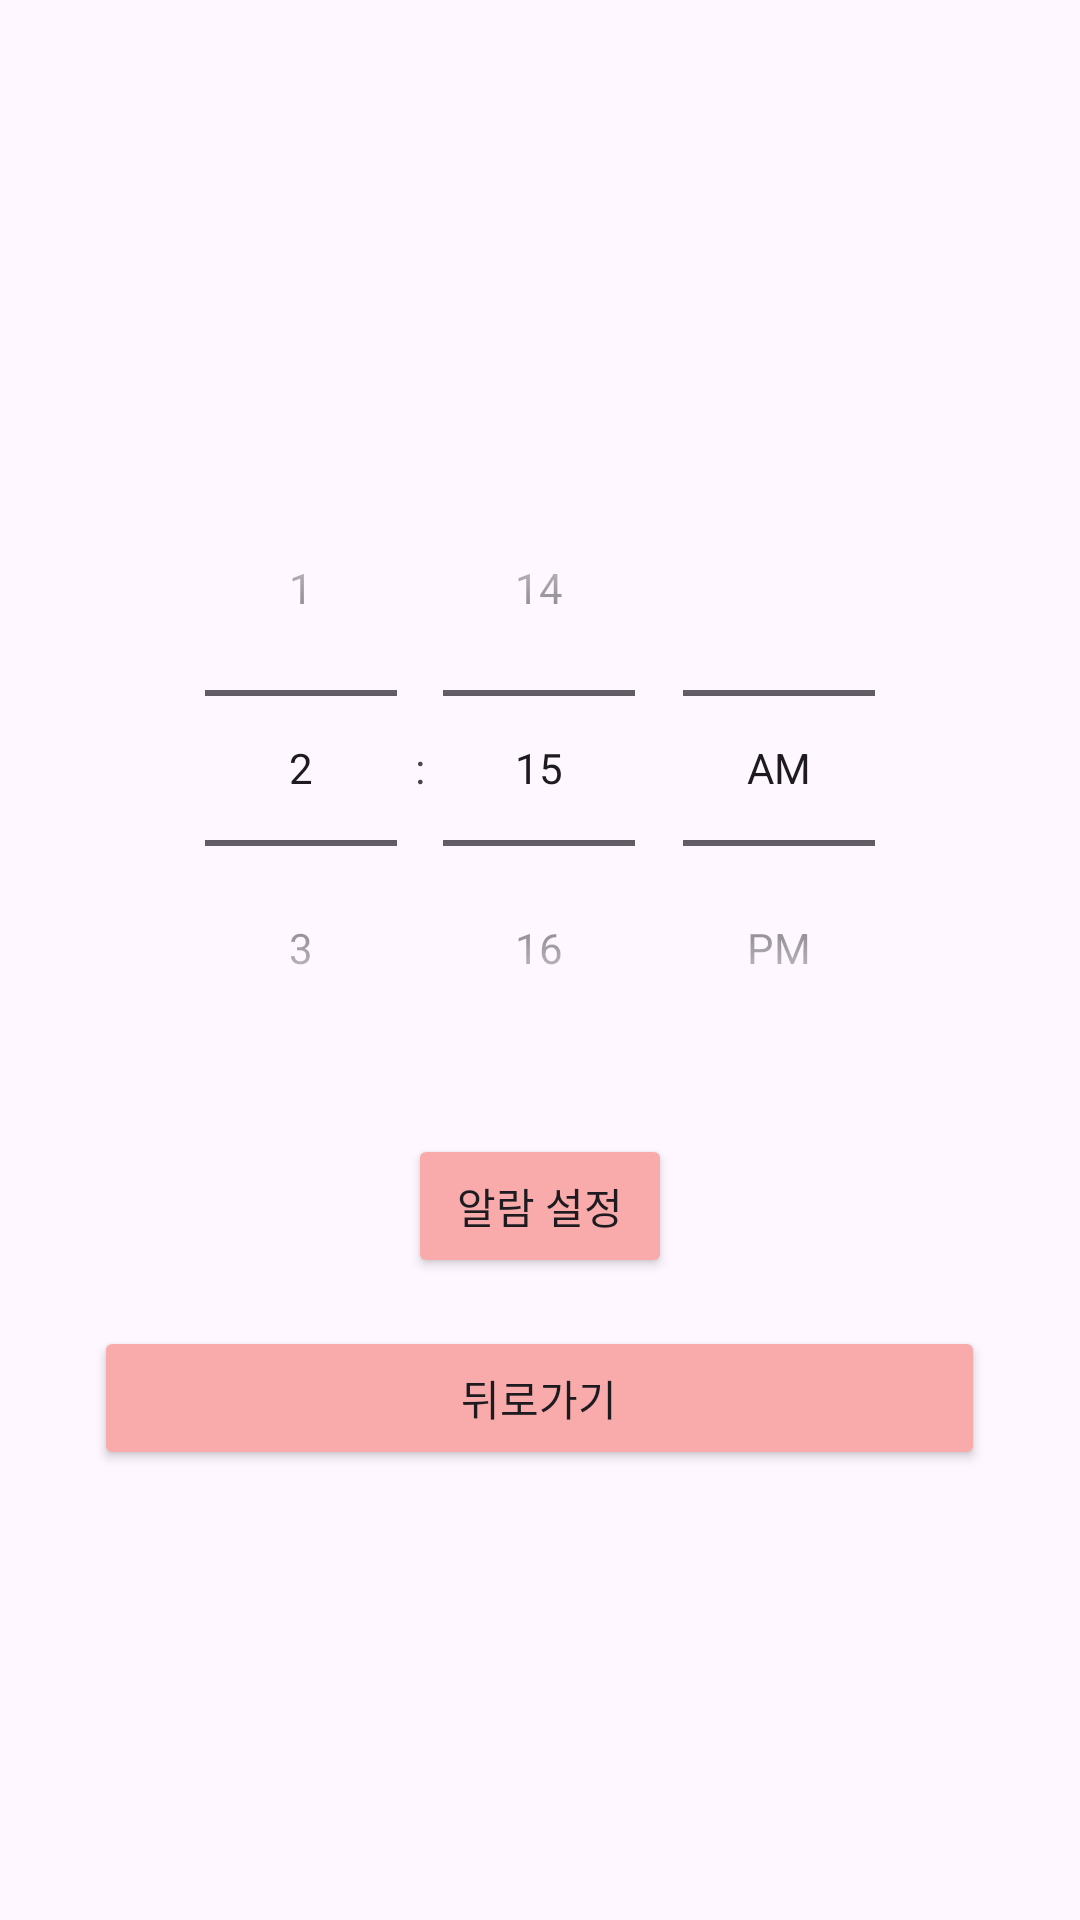

Layout XML and referenced resources for this Android screen:
<!-- AndroidManifest.xml: application theme Theme.Fill_plus -->
<!-- res/layout/activity_alram.xml -->
<?xml version="1.0" encoding="utf-8"?>
<LinearLayout xmlns:android="http://schemas.android.com/apk/res/android"
    xmlns:app="http://schemas.android.com/apk/res-auto"
    xmlns:tools="http://schemas.android.com/tools"
    android:layout_width="match_parent"
    android:layout_height="match_parent"
    android:orientation="vertical"
    android:gravity="center"
    android:padding="16dp"
    tools:context=".alarm.AlarmActivity">

    <TimePicker
        android:id="@+id/timePicker"
        android:layout_width="wrap_content"
        android:layout_height="wrap_content"
        android:timePickerMode="spinner"
        android:layout_gravity="center_horizontal" />

    <Button
        android:id="@+id/button"
        android:layout_width="wrap_content"
        android:layout_height="wrap_content"
        android:text="알람 설정"
        android:layout_gravity="center_horizontal"
        android:layout_marginTop="16dp"
        android:backgroundTint="#F9ABAB"/>

    <Button
        android:id="@+id/중성"
        android:layout_width="297dp"
        android:layout_height="wrap_content"
        android:layout_gravity="center_horizontal"
        android:layout_marginTop="16dp"
        android:backgroundTint="#F9ABAB"
        android:text="뒤로가기" />


</LinearLayout>
<!-- resources referenced by this layout -->
<resources>
  <style name="Theme.Fill_plus" parent="Base.Theme.Fill_plus" />
  <style name="Base.Theme.Fill_plus" parent="Theme.Material3.DayNight.NoActionBar">
          
          
      </style>
</resources>
